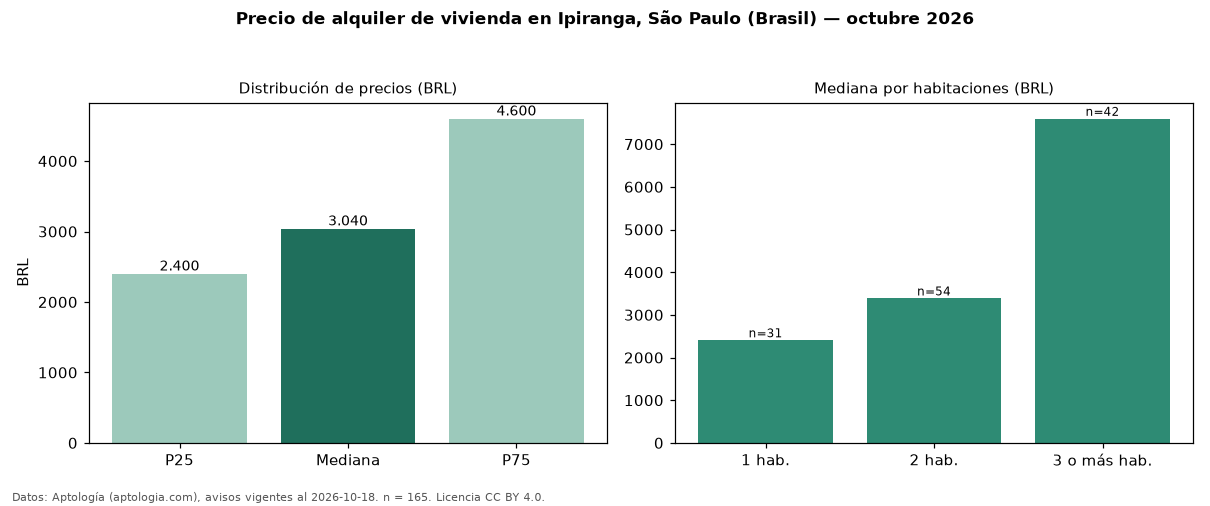

Data behind this chart, as committed beside it:
seccion, metrica, valor, moneda, n
precio, p25, 2400, BRL, 165
precio, mediana, 3040, BRL, 165
precio, p75, 4600, BRL, 165
precio, minimo, 1190, BRL, 165
precio, maximo, 18000, BRL, 165
m2, mediana_precio_m2, 61.41, BRL, 163
m2, area_mediana_m2, 54.0, m2, 163
admin, mediana_admin_mes, 650.0, BRL, 147
banos, mediana_banos, 1.0, , 
parqueadero, pct_con_parqueadero, 78.6, %, 117
habitaciones, 1, 2405, BRL, 31
habitaciones, 2, 3385, BRL, 54
habitaciones, 3+, 7595, BRL, 42
fuente, fecha_datos, 2026-10-18, , 
fuente, atribucion, https://www.aptologia.com/br/aluguel/sao…, , 
fuente, licencia, CC BY 4.0, , 
